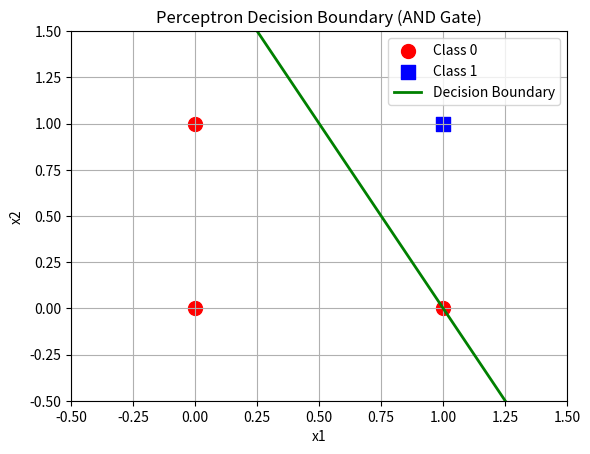

Source code (Python):
#Lab 1: Perceptron Learning Implementation
import numpy as np

def train_perceptron(X, y, lr=0.1, epochs=20):
    weights = np.zeros(X.shape[1])
    bias = 0

    for epoch in range(epochs):
        errors = 0

        for i in range(len(X)):
            linear_output = np.dot(X[i], weights) + bias

            y_pred = 1 if linear_output >= 0 else 0

            update = lr * (y[i] - y_pred)

            weights += update * X[i]
            bias += update

            if update != 0:
                errors += 1

        if errors == 0:
            print(f"Converged at epoch {epoch+1}")
            break

    return weights, bias



X = np.array([
    [0, 0],
    [0, 1],
    [1, 0],
    [1, 1]
])

y = np.array([0, 0, 0, 1])

weights, bias = train_perceptron(X, y)

print("Weights:", weights)
print("Bias:", bias)

print("\nPredictions:")
for x in X:
    prediction = 1 if np.dot(x, weights) + bias >= 0 else 0
    print(x, "->", prediction)
    
import matplotlib.pyplot as plt
for i in range(len(X)):
    if y[i] == 0:
        plt.scatter(X[i,0], X[i,1],
                    color='red',
                    marker='o',
                    s=100,
                    label='Class 0' if i == 0 else "")
    else:
        plt.scatter(X[i,0], X[i,1],
                    color='blue',
                    marker='s',
                    s=100,
                    label='Class 1')


x_values = np.linspace(-0.5, 1.5, 100)

if weights[1] != 0:
    y_values = -(weights[0] * x_values + bias) / weights[1]

    plt.plot(
        x_values,
        y_values,
        color='green',
        linewidth=2,
        label='Decision Boundary'
    )

plt.xlim(-0.5, 1.5)
plt.ylim(-0.5, 1.5)

plt.xlabel("x1")
plt.ylabel("x2")
plt.title("Perceptron Decision Boundary (AND Gate)")
plt.grid(True)
plt.legend()

plt.show()
